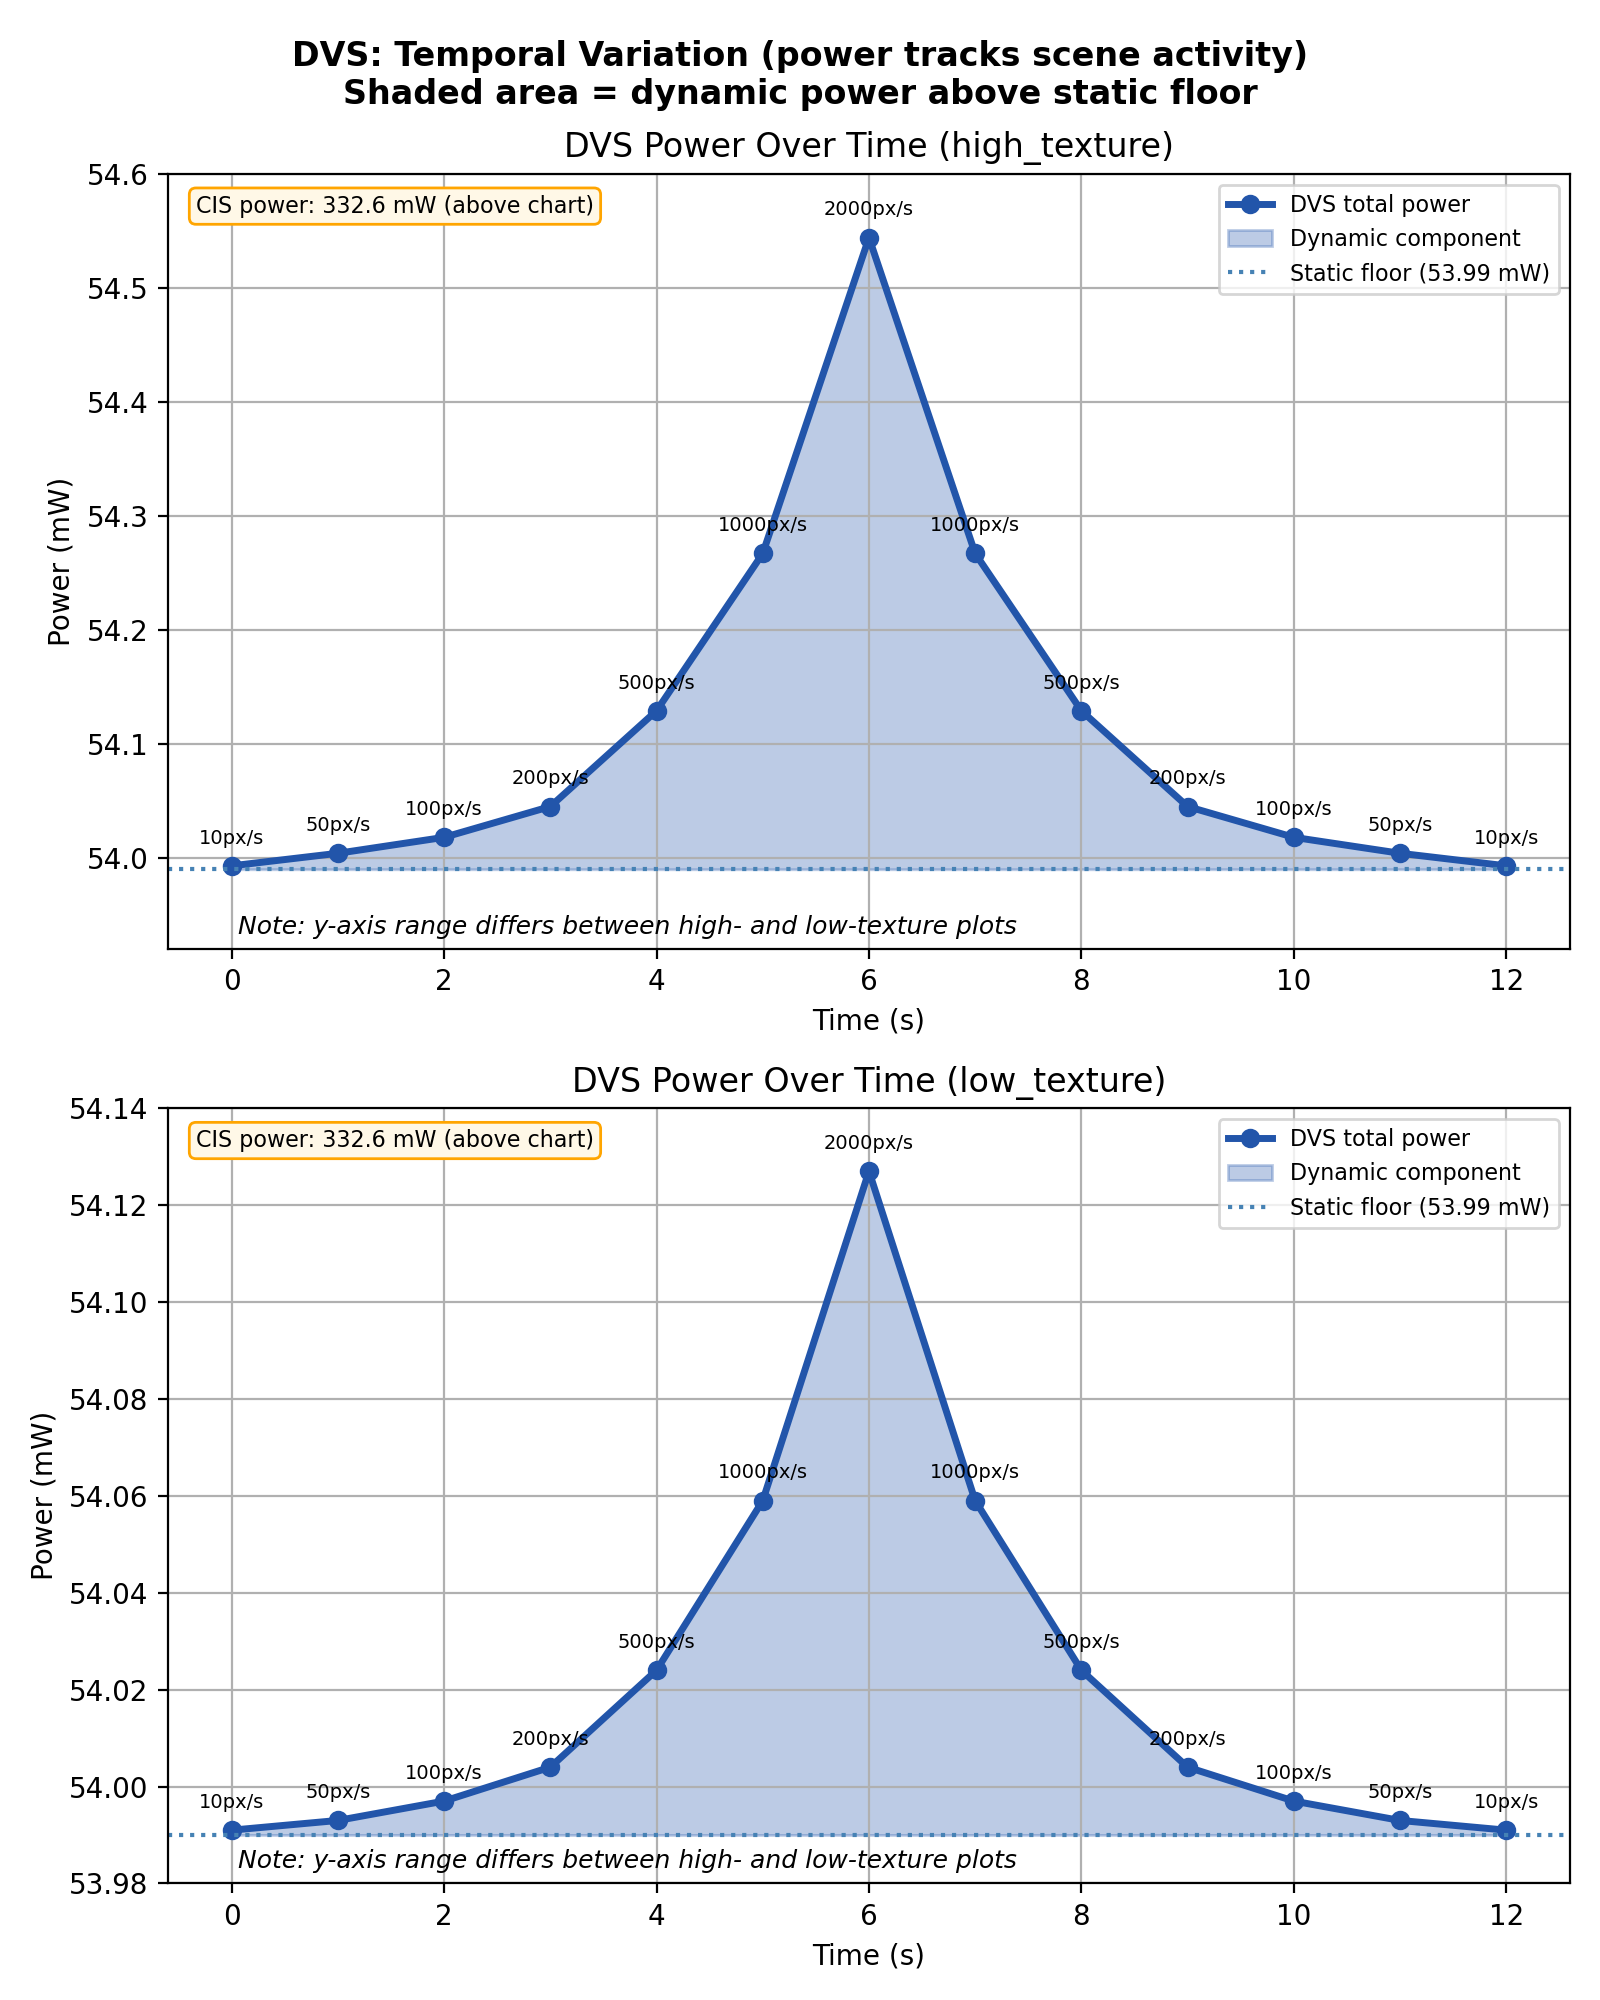

The data file committed next to this chart (first rows):
time_s, velocity_px_s, background, event_rate_raw, event_rate_eff, e_per_event_nJ, power_static_mW, power_dyn_valid_mW, power_dyn_fp_mW, power_dyn_fn_mW, power_total_mW, dvs_can_track
0, 10, low_texture, 3890, 3890, 0.1678, 53.99, 0.001, 0.0, 0.0, 53.99, 1
0, 10, high_texture, 15717, 15717, 0.1678, 53.99, 0.003, 0.0, 0.0, 53.99, 1
1, 50, low_texture, 19448, 19448, 0.1678, 53.99, 0.003, 0.0, 0.0, 53.99, 1
1, 50, high_texture, 78584, 78584, 0.1678, 53.99, 0.013, 0.001, 0.001, 54, 1
2, 100, low_texture, 38896, 38896, 0.1678, 53.99, 0.006, 0.001, 0.0, 54, 1
2, 100, high_texture, 157168, 157168, 0.1678, 53.99, 0.025, 0.003, 0.001, 54.02, 1
3, 200, low_texture, 77792, 77792, 0.1678, 53.99, 0.012, 0.001, 0.001, 54, 1
3, 200, high_texture, 314336, 314336, 0.1678, 53.99, 0.05, 0.005, 0.003, 54.05, 1
4, 500, low_texture, 194480, 194480, 0.1678, 53.99, 0.031, 0.003, 0.002, 54.02, 1
4, 500, high_texture, 785840, 785840, 0.1678, 53.99, 0.125, 0.013, 0.007, 54.13, 1
5, 1000, low_texture, 388960, 388960, 0.1678, 53.99, 0.062, 0.007, 0.003, 54.06, 1
5, 1000, high_texture, 1571680, 1571680, 0.1678, 53.99, 0.251, 0.026, 0.013, 54.27, 1
6, 2000, low_texture, 777920, 777920, 0.1678, 53.99, 0.124, 0.013, 0.007, 54.13, 1
6, 2000, high_texture, 3143360, 3143360, 0.1678, 53.99, 0.501, 0.053, 0.026, 54.54, 1
7, 1000, low_texture, 388960, 388960, 0.1678, 53.99, 0.062, 0.007, 0.003, 54.06, 1
7, 1000, high_texture, 1571680, 1571680, 0.1678, 53.99, 0.251, 0.026, 0.013, 54.27, 1
8, 500, low_texture, 194480, 194480, 0.1678, 53.99, 0.031, 0.003, 0.002, 54.02, 1
8, 500, high_texture, 785840, 785840, 0.1678, 53.99, 0.125, 0.013, 0.007, 54.13, 1
9, 200, low_texture, 77792, 77792, 0.1678, 53.99, 0.012, 0.001, 0.001, 54, 1
9, 200, high_texture, 314336, 314336, 0.1678, 53.99, 0.05, 0.005, 0.003, 54.05, 1
10, 100, low_texture, 38896, 38896, 0.1678, 53.99, 0.006, 0.001, 0.0, 54, 1
10, 100, high_texture, 157168, 157168, 0.1678, 53.99, 0.025, 0.003, 0.001, 54.02, 1
11, 50, low_texture, 19448, 19448, 0.1678, 53.99, 0.003, 0.0, 0.0, 53.99, 1
11, 50, high_texture, 78584, 78584, 0.1678, 53.99, 0.013, 0.001, 0.001, 54, 1
12, 10, low_texture, 3890, 3890, 0.1678, 53.99, 0.001, 0.0, 0.0, 53.99, 1
12, 10, high_texture, 15717, 15717, 0.1678, 53.99, 0.003, 0.0, 0.0, 53.99, 1
